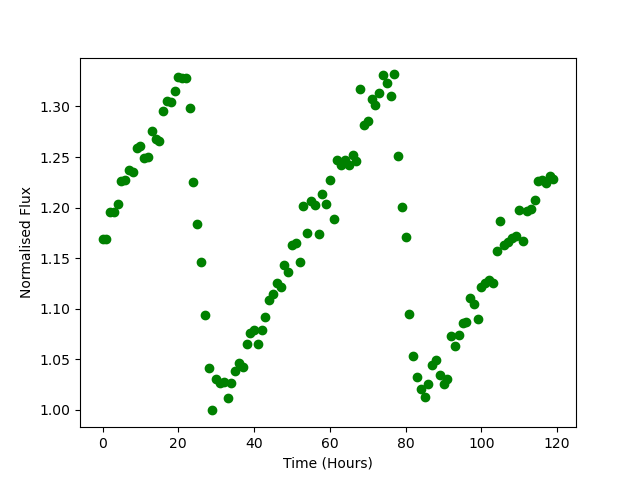

The file beside this chart, header and first rows:
Time, Flux
0.0, 1.169
1.0, 1.169
2.0, 1.195
3.0, 1.196
4.0, 1.204
5.0, 1.226
6.0, 1.227
7.0, 1.238
8.0, 1.235
9.0, 1.259
10.0, 1.261
11.0, 1.249
12.0, 1.25
13.0, 1.276
14.0, 1.267
15.0, 1.266
16.0, 1.295
17.0, 1.305
18.0, 1.304
19.0, 1.315
20.0, 1.329
21.0, 1.328
22.0, 1.328
23.0, 1.298
24.0, 1.225
25.0, 1.184
26.0, 1.146
27.0, 1.093
28.0, 1.041
29.0, 0.9995
30.0, 1.03
31.0, 1.026
32.0, 1.028
33.0, 1.012
34.0, 1.026
35.0, 1.039
36.0, 1.046
37.0, 1.043
38.0, 1.065
39.0, 1.076
40.0, 1.079
41.0, 1.065
42.0, 1.079
43.0, 1.092
44.0, 1.109
45.0, 1.114
46.0, 1.126
47.0, 1.121
48.0, 1.144
49.0, 1.136
50.0, 1.163
51.0, 1.165
52.0, 1.147
53.0, 1.201
54.0, 1.175
55.0, 1.206
56.0, 1.202
57.0, 1.174
58.0, 1.213
59.0, 1.204
... 60 more rows
